Run: headless pygame with SDL's dummy video driver; simulated clock (each Clock.tick advances the game by its frame time, no real sleeping); random seed 0; keys injected as events and as key.get_pressed() state; no mouse input.
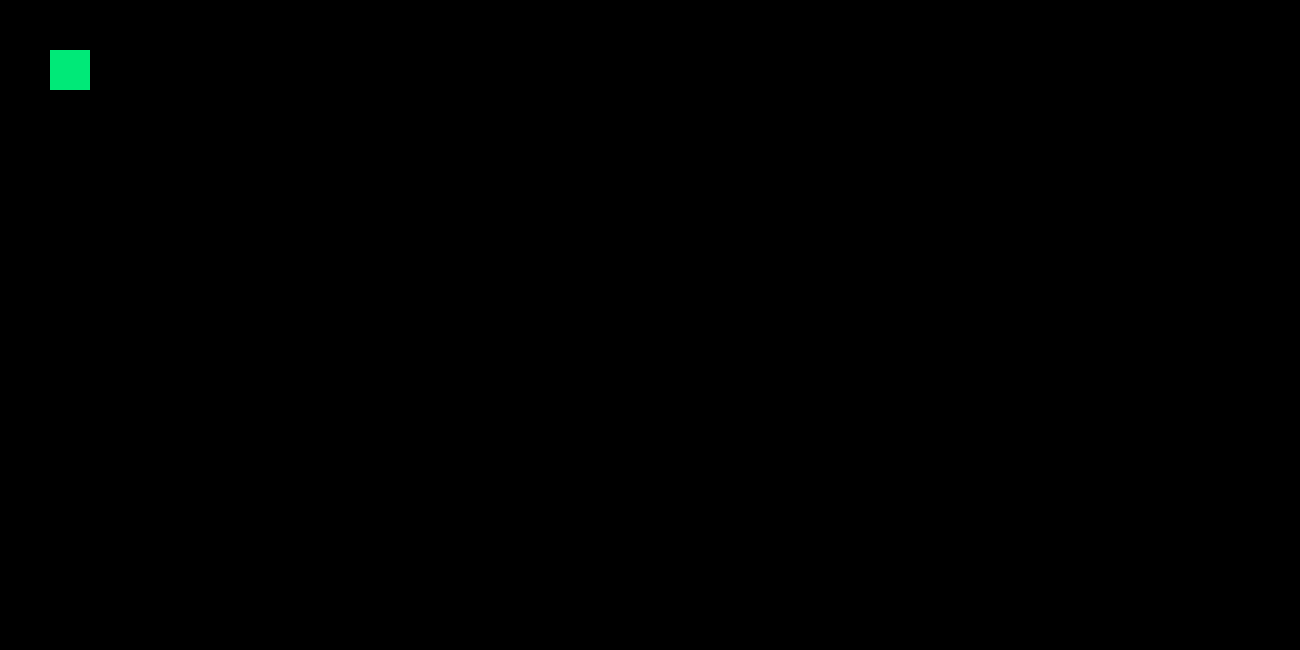
Frame 1 of 4 · flips 1–60 · no input
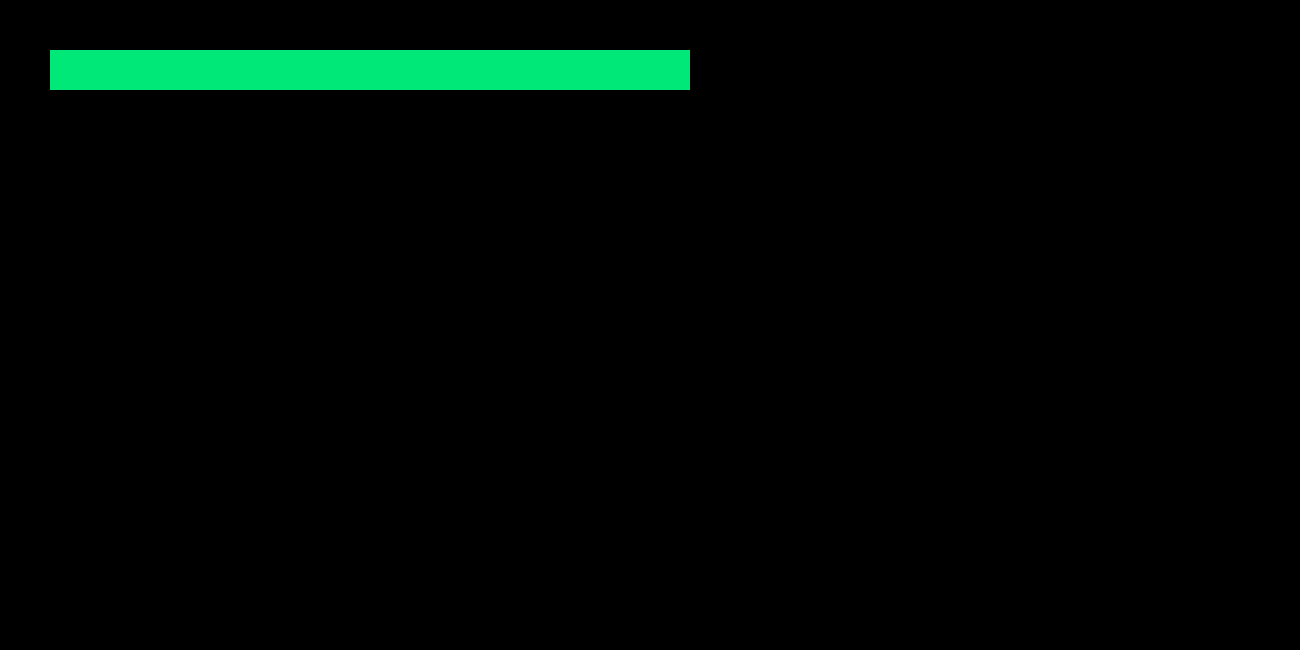
Frame 2 of 4 · flips 61–180 · tapped SPACE, RETURN · held RIGHT (→), D
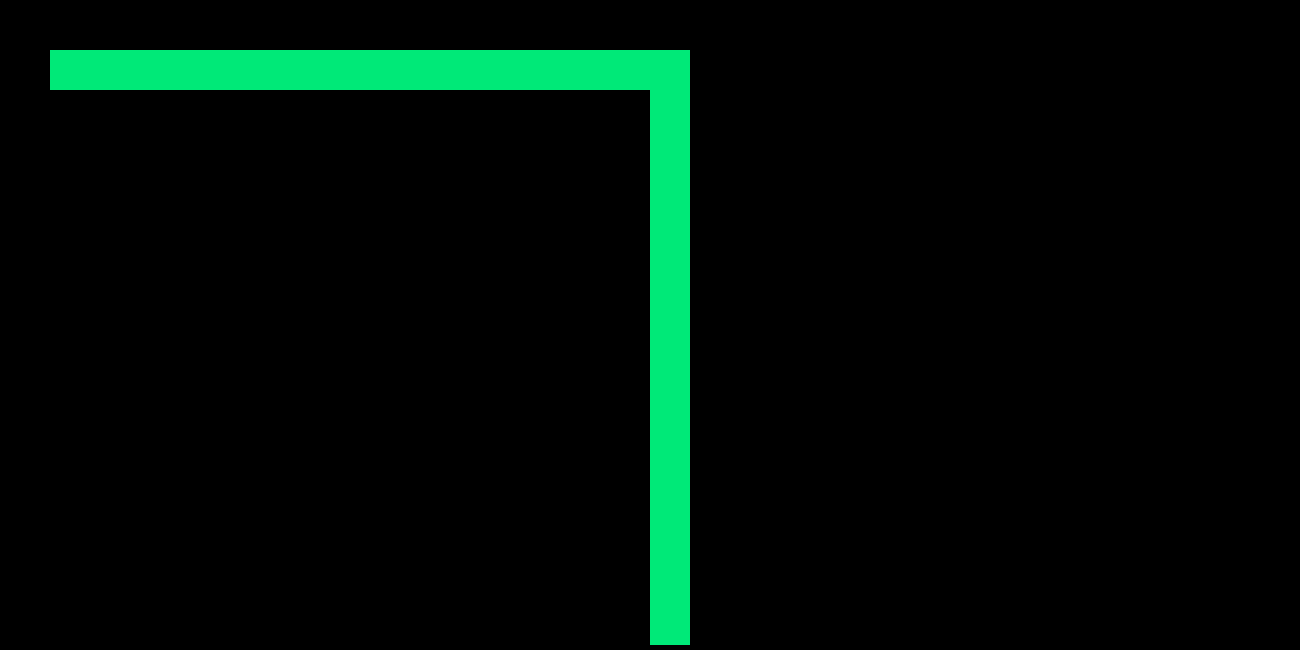
Frame 3 of 4 · flips 181–300 · held DOWN (↓), S
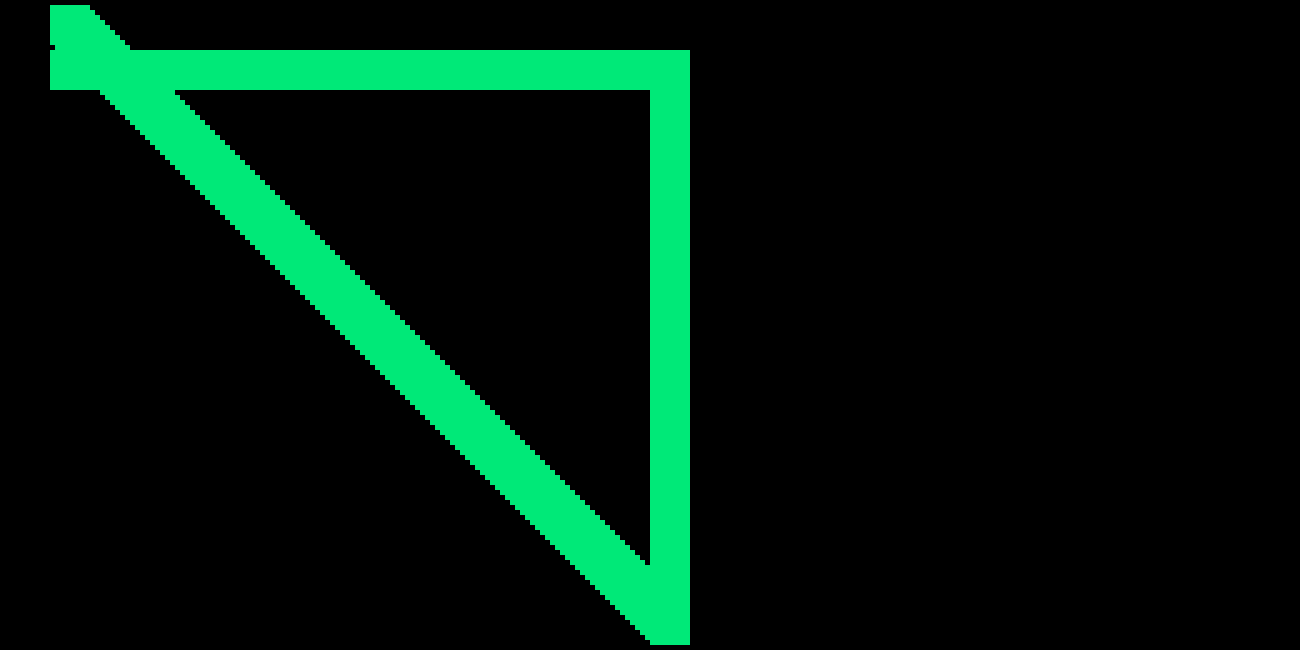
Frame 4 of 4 · flips 301–420 · held LEFT (←), A, UP (↑), W

The pygame program that drew these frames:

import pygame
pygame.init() 
 
win = pygame.display.set_mode((1300,650))  
pygame.display.set_caption("First Game") 

x = 50
y = 50
width = 40
height = 40
vel = 5
isJump = False 
jumpCount = 10 
run = True 

 
while run:   
    pygame.time.delay(20)  

    for event in pygame.event.get():   
        if event.type == pygame.QUIT:          
            run = False

    keys = pygame.key.get_pressed()
    if keys[pygame.K_LEFT]  and x > vel:
        x -= vel
    if keys[pygame.K_RIGHT] and x < 1300 - vel - width: 
        x += vel 

    if not(isJump):
        if keys[pygame.K_UP]    and y > vel: 
            y -= vel
        if keys[pygame.K_DOWN]  and y < 650 - height - vel: 
            y += vel
        if keys[pygame.K_SPACE]:    
          isJump = True 
        if keys[pygame.K_q]:    
           win.fill((0,0,0)) 

    if isJump:
        if jumpCount >= -10:
            y -= (jumpCount * abs(jumpCount)) * 0.5
            jumpCount -= 1
        else:
             jumpCount = 10  
             isJump = False   
    

    
    pygame.draw.rect(win, (0,233,120), (x, y, width, height))  
    
    pygame.display.update()


pygame.quit()
